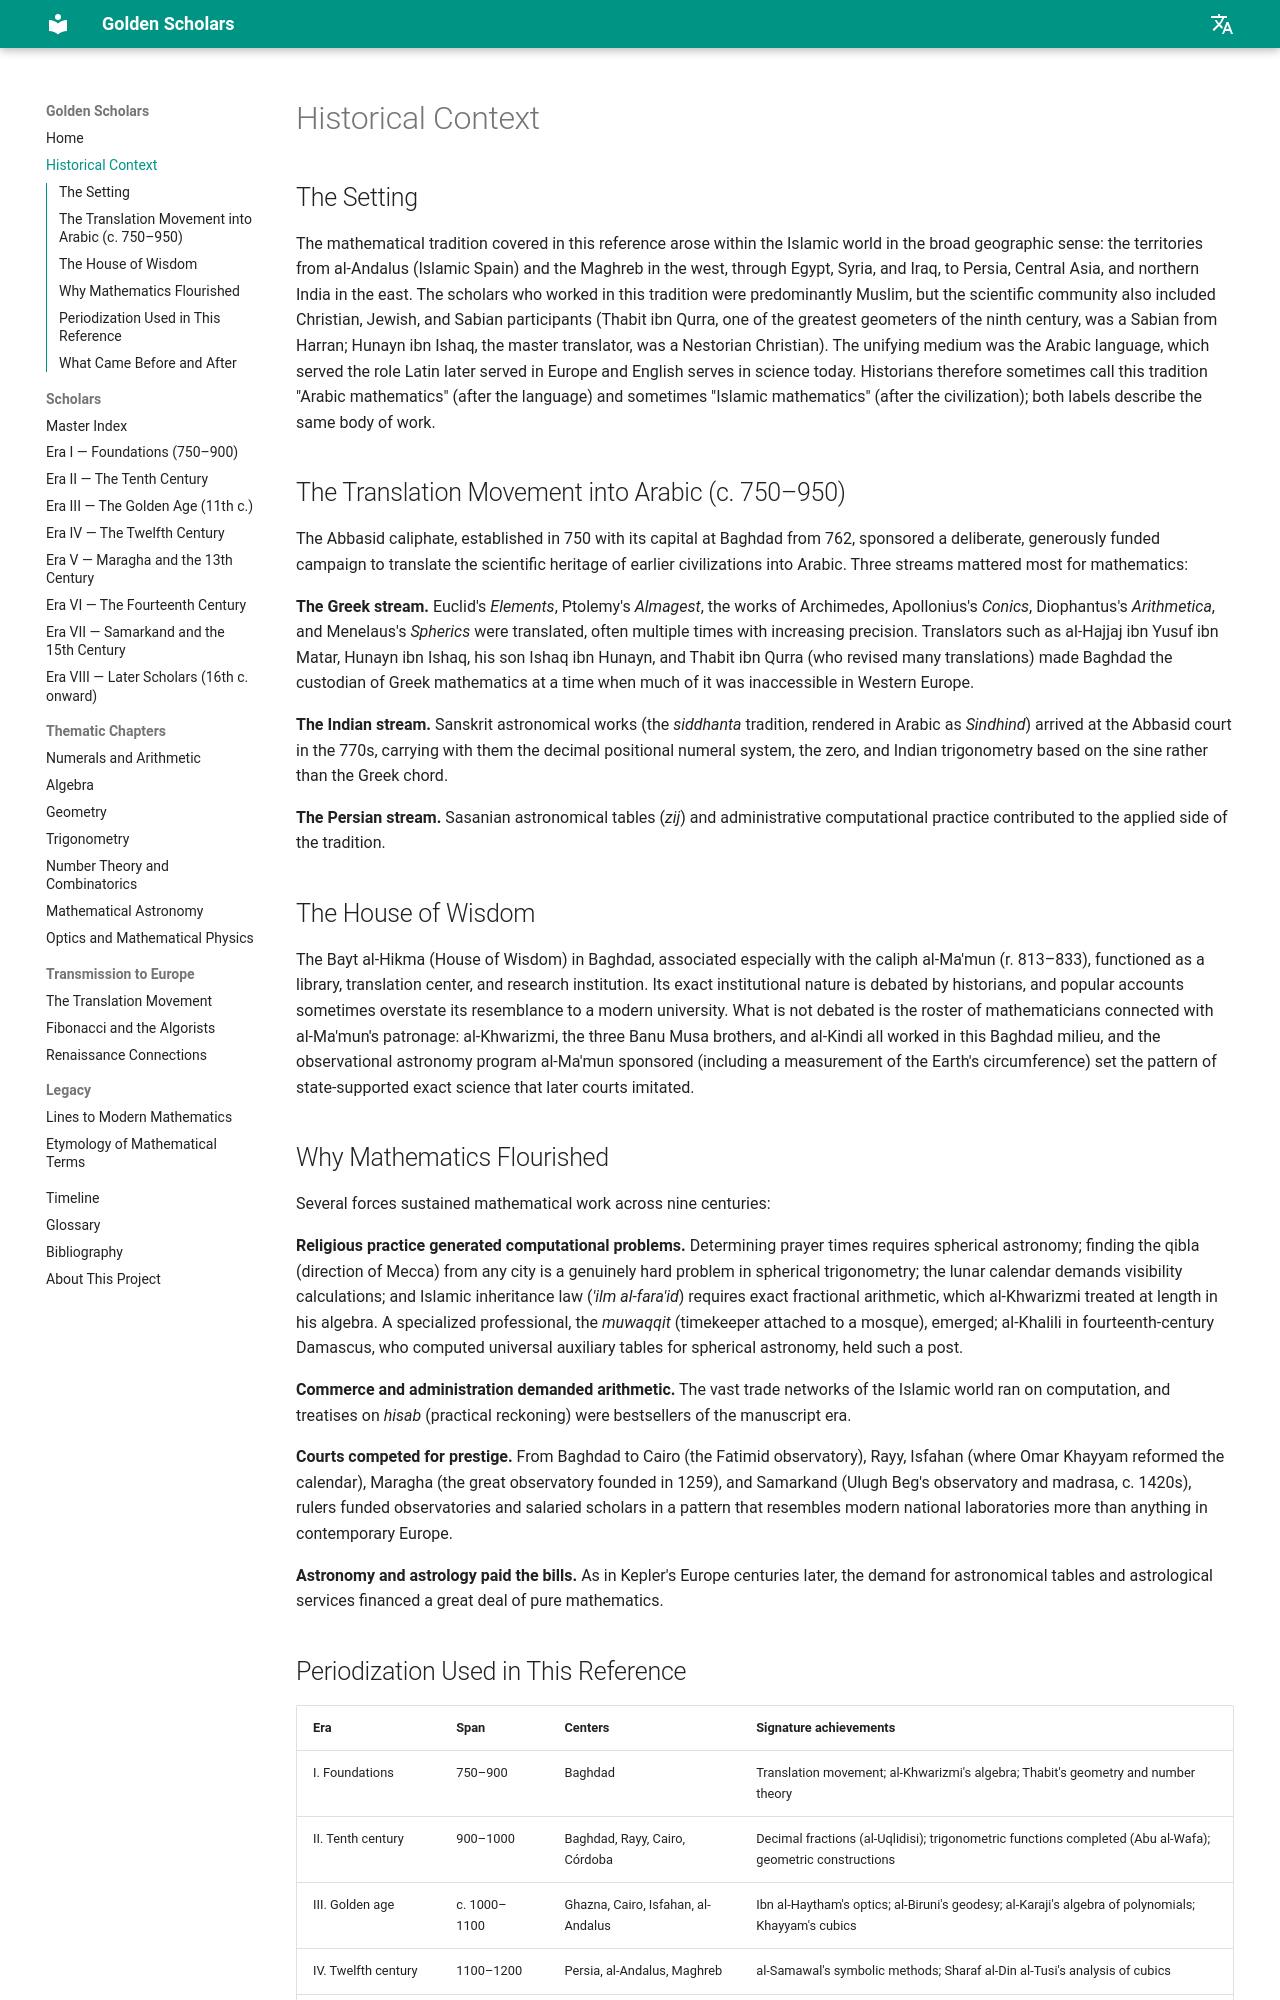

repository: PyAIM/GoldenScholars · page: historical-context.html · generator: mkdocs

# Historical Context

## The Setting

The mathematical tradition covered in this reference arose within the Islamic world in the broad geographic sense: the territories from al-Andalus (Islamic Spain) and the Maghreb in the west, through Egypt, Syria, and Iraq, to Persia, Central Asia, and northern India in the east. The scholars who worked in this tradition were predominantly Muslim, but the scientific community also included Christian, Jewish, and Sabian participants (Thabit ibn Qurra, one of the greatest geometers of the ninth century, was a Sabian from Harran; Hunayn ibn Ishaq, the master translator, was a Nestorian Christian). The unifying medium was the Arabic language, which served the role Latin later served in Europe and English serves in science today. Historians therefore sometimes call this tradition "Arabic mathematics" (after the language) and sometimes "Islamic mathematics" (after the civilization); both labels describe the same body of work.

## The Translation Movement into Arabic (c. 750–950)

The Abbasid caliphate, established in 750 with its capital at Baghdad from 762, sponsored a deliberate, generously funded campaign to translate the scientific heritage of earlier civilizations into Arabic. Three streams mattered most for mathematics:

**The Greek stream.** Euclid's *Elements*, Ptolemy's *Almagest*, the works of Archimedes, Apollonius's *Conics*, Diophantus's *Arithmetica*, and Menelaus's *Spherics* were translated, often multiple times with increasing precision. Translators such as al-Hajjaj ibn Yusuf ibn Matar, Hunayn ibn Ishaq, his son Ishaq ibn Hunayn, and Thabit ibn Qurra (who revised many translations) made Baghdad the custodian of Greek mathematics at a time when much of it was inaccessible in Western Europe.

**The Indian stream.** Sanskrit astronomical works (the *siddhanta* tradition, rendered in Arabic as *Sindhind*) arrived at the Abbasid court in the 770s, carrying with them the decimal positional numeral system, the zero, and Indian trigonometry based on the sine rather than the Greek chord.

**The Persian stream.** Sasanian astronomical tables (*zij*) and administrative computational practice contributed to the applied side of the tradition.

## The House of Wisdom

The Bayt al-Hikma (House of Wisdom) in Baghdad, associated especially with the caliph al-Ma'mun (r. 813–833), functioned as a library, translation center, and research institution. Its exact institutional nature is debated by historians, and popular accounts sometimes overstate its resemblance to a modern university. What is not debated is the roster of mathematicians connected with al-Ma'mun's patronage: al-Khwarizmi, the three Banu Musa brothers, and al-Kindi all worked in this Baghdad milieu, and the observational astronomy program al-Ma'mun sponsored (including a measurement of the Earth's circumference) set the pattern of state-supported exact science that later courts imitated.

## Why Mathematics Flourished

Several forces sustained mathematical work across nine centuries:

**Religious practice generated computational problems.** Determining prayer times requires spherical astronomy; finding the qibla (direction of Mecca) from any city is a genuinely hard problem in spherical trigonometry; the lunar calendar demands visibility calculations; and Islamic inheritance law (*'ilm al-fara'id*) requires exact fractional arithmetic, which al-Khwarizmi treated at length in his algebra. A specialized professional, the *muwaqqit* (timekeeper attached to a mosque), emerged; al-Khalili in fourteenth-century Damascus, who computed universal auxiliary tables for spherical astronomy, held such a post.

**Commerce and administration demanded arithmetic.** The vast trade networks of the Islamic world ran on computation, and treatises on *hisab* (practical reckoning) were bestsellers of the manuscript era.

**Courts competed for prestige.** From Baghdad to Cairo (the Fatimid observatory), Rayy, Isfahan (where Omar Khayyam reformed the calendar), Maragha (the great observatory founded in 1259), and Samarkand (Ulugh Beg's observatory and madrasa, c. 1420s), rulers funded observatories and salaried scholars in a pattern that resembles modern national laboratories more than anything in contemporary Europe.

**Astronomy and astrology paid the bills.** As in Kepler's Europe centuries later, the demand for astronomical tables and astrological services financed a great deal of pure mathematics.
